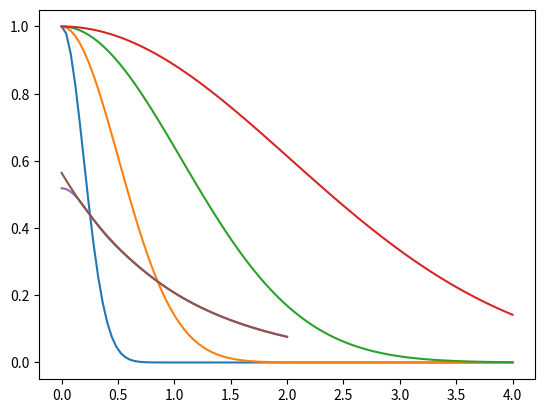

Recreate this plot in Python.
#!/usr/bin/env python
# coding: utf-8

# In[1]:


import math as m
import numpy as np
from scipy.linalg import eigh
import matplotlib.pyplot as plt
get_ipython().run_line_magic('matplotlib', 'inline')


# ### References
# 
# The referenced chapters, formulae and problems are from the book [Computational Physics, by Jos Thijssen](https://www.cambridge.org/core/books/computational-physics/BEE73B0139D4A9993193B57CDC62096E#fndtn-information).
# 
# This is only introductory material for more advanced topics/code presented on the [Computational Physics Blog](https://compphys.go.ro).
# 
# Related with Hartree-Fock I would recommend visiting:
# [How to solve a quantum many body problem](https://compphys.go.ro/how-to-solve-a-quantum-many-body-problem/) - on Born-Oppenheimer approximation, diagonalization and variational primciple (on this one you may find several other topics on the blog).
# 
# [The Hartree-Fock program](https://compphys.go.ro/the-hartree-fock-program/) - describes a C++ project I have on GitHub: [HartreeFock](https://github.com/aromanro/HartreeFock) which goes way beyond the following simple issues.
# 
# 

# ### From here, the variational Hydrogen computation, chapter 3
# 
# We're starting using Gaussians as basis functions. Here only $\Phi(r)=e^{-\alpha r^2}$. For the more complex ones and the details on the many centers cases, please check out the blog and the C++ Hartree-Fock project.

# In[2]:


# 3.26, 4.16
def Gaussian(alpha, r):
    return m.exp(-alpha*r*r)


# In[3]:


alpha=(13.00773, 1.962079, 0.444529, 0.1219492) # from 3.27
#alpha=(14, 2, 0.5, 0.1) # try something different here to see how it affects the results


# Let's see how they look like:

# In[4]:


f = np.zeros((100, 4))
r = np.linspace(0, 4, 100)
for i in range(100):
    for j in range(4):
        f[i, j] = Gaussian(alpha[j], r[i])
        
plt.plot(r, f)
plt.show()


# Integrals are very simple, the gaussians are centered in the same point (the nucleus), see eqn 3.29:

# In[5]:


def Overlap(alpha, ind1, ind2):
    return m.pow(m.pi/(alpha[ind1] + alpha[ind2]), 3./2.)


# In[6]:


def Kinetic(alpha, ind1, ind2):
    return 3*alpha[ind1]*alpha[ind2]*m.pow(m.pi, 3./2.)/m.pow(alpha[ind1] + alpha[ind2],5./2.)


# In[7]:


def Coulomb(alpha, ind1, ind2):
    return -2 * m.pi / (alpha[ind1] + alpha[ind2])


# The basis functions are not orthogonal, so we have to solve the generalized eigenvalue problem, using the overlap:

# In[8]:


basisSize = 4


# In[9]:


H = np.zeros((basisSize, basisSize))
O = np.zeros((basisSize, basisSize))
for i in range(basisSize):
    H[i, i] = Kinetic(alpha, i, i) + Coulomb(alpha, i, i)
    O[i, i] = Overlap(alpha, i, i)
    for j in range(i):
        H[i, j] = Kinetic(alpha, i, j) + Coulomb(alpha, i, j)
        O[i, j] = Overlap(alpha, i, j)
        H[j, i] = H[i, j]
        O[j, i] = O[i, j]


# In[10]:


eigvals, eigvecs = eigh(H, O, eigvals_only=False)


# In[11]:


print(eigvals[0])


# The exact result is -0.5 (here we use atomic units, the energy is in Hartrees).
# 
# The result here is quite good (you can often do that if you know the exact result in advance). DFTAtom gets -0.445 (that's the expected result for LDA, check out [NIST](https://www.nist.gov/pml/atomic-reference-data-electronic-structure-calculations/atomic-reference-data-electronic-7-0)) and HartreeFock (unrestricted) with STO6G gets -0.471. With the Variational Quantum Monte Carlo project with STO6G I also got -0.471. As the problem is analytically solvable and one knows the result, it's no surprise that the result is so good. One just has to ensure that the space spanned by the basis vectors includes as much as possible of the real solution.
# 
# Now let's look at the computed wavefunction together with the exact solution:

# In[12]:


def Wavefunction(alpha, eigenvecs, r, ind = 0):
    v = 0.
    for i in range(basisSize):
        v += eigenvecs[i, ind] * Gaussian(alpha[i], r)
    return v


# In[13]:


r = np.linspace(0, 2, 100)
w = np.zeros((100, 2))
for i in range(100):
    w[i, 0] = np.abs(Wavefunction(alpha, eigvecs, r[i]))
    w[i, 1] = 1. / np.sqrt(np.pi) * np.exp(-r[i])


# In[14]:


plt.plot(r, w)
plt.show()


# ### Chap 4, Helium computation

# In[15]:


alpha = (0.298073, 1.242567, 5.782948, 38.47497)


# In[16]:


# 4.11
def TwoElectronSingleCenter(alpha, p, r, q, s):
    return 2. * m.pow(m.pi, 5. / 2.) / ((alpha[p]+alpha[q])*(alpha[r]+alpha[s])*m.sqrt(alpha[p]+alpha[q]+alpha[r]+alpha[s]))


# In[17]:


H = np.zeros((basisSize, basisSize))
O = np.zeros((basisSize, basisSize))
Q = np.zeros((basisSize, basisSize, basisSize, basisSize))

for i in range(basisSize):
    for j in range(basisSize):
        H[i, j] = Kinetic(alpha, i, j) + 2. * Coulomb(alpha, i, j) #the 2 is due of Z=2 for Helium
        O[i, j] = Overlap(alpha, i, j)
        for k in range(basisSize):
            for l in range(basisSize):
                Q[i, j, k, l]=TwoElectronSingleCenter(alpha, i, j, k, l)


# In[18]:


v = 0
for i in range(basisSize):
    for j in range(basisSize):
        v += O[i, j]
v = 1. / m.sqrt(v)

C = np.array([v, v, v, v]) # a choice for C to start with. Check the commented one instead
#C = np.array([1, 1, 1, 1])


# In[19]:


F = np.zeros((basisSize, basisSize))
oldE = 100

for cycle in range(100):
    
    # 4.18
    #for i in range(basisSize):
    #    for j in range(basisSize):
    #        F[i, j] = H[i, j]
    #        for k in range(basisSize):
    #            for l in range(basisSize):
    #                F[i, j] += Q[i, k, j, l] * C[k] * C[l]
                    
    F = H + np.einsum('ikjl,k,l', Q, C, C)                    
                    
    # 4.20
    eigvals, eigvecs = eigh(F, O, eigvals_only=False)

    C = eigvecs[:,0]

    # 4.21
    #Eg = 0
    #for i in range(basisSize):
    #    for j in range(basisSize):
    #        Eg += 2 * C[i] * C[j] * H[i, j]
    #        for k in range(basisSize):
    #            for l in range(basisSize):
    #                Eg += Q[i, k, j, l] * C[i] * C[j] * C[k] * C[l]
                    
    Eg = 2 * np.einsum('ij,i,j', H, C, C) + np.einsum('ikjl,i,j,k,l', Q, C, C, C, C)
    
    if abs(oldE-Eg) < 1E-10:
        break
    
    oldE = Eg


# In[20]:


print(Eg)


# HartreeFock with STO6G gets here -2.846 (but with a basis set with more Gaussians, you certainly can get better results), DFTAtom -2.8348 (again, that's normal for LDA: [NIST](https://www.nist.gov/pml/atomic-reference-data-electronic-structure-calculations/atomic-reference-data-electronic-7-1)) and the Variational Quantum Monte Carlo, -2.8759. The later 'beats' the result obtained here. 

# ### The first problem, H2+ (problem 4.8)
# 
# Now we have two centers so intergrals get more complex. You may simplify some integrals computation by using the already computed overlap, such optimizations are left out from here, they exist in the C++ project. For the H2+, as there is a single electron, we don't need a self-consistency loop.

# In[21]:


# see 4.114 and 4.116
def F0(t):
    if t==0:
        return 1.
    p = m.sqrt(t)
    a = 1. / p
    return a * m.sqrt(m.pi) / 2. * m.erf(p)


# In[22]:


# 4.98
def Rp(alpha, beta, Ra, Rb):
    return (alpha*Ra + beta*Rb) / (alpha + beta)


# In[23]:


# 4.100
def OverlapTwoCenters(alpha, beta, Ra, Rb):
    difR = Ra - Rb
    len2 = difR.dot(difR)
    aplusb = alpha + beta
    ab = alpha * beta / aplusb
    return m.pow(m.pi / aplusb, 3./2.) * m.exp(-ab * len2)


# In[24]:


# 4.103
def KineticTwoCenters(alpha, beta, Ra, Rb):
    difR = Ra - Rb
    len2 = difR.dot(difR)
    aplusb = alpha + beta
    ab = alpha * beta / aplusb
    O = m.pow(m.pi/aplusb, 3./2.) * m.exp(-ab * len2) # it's actually the overlap, check the OverlapTwoCenters
    return ab * (3. - 2. * ab * len2) * O #this can be optimized with already computed overlap, see above


# In[25]:


# 4.115
def Nuclear(alpha, beta, Ra, Rb, Rc, Z = 1.):
    aplusb = alpha + beta
    ab = alpha * beta / aplusb
    difR = Ra - Rb
    len2 = difR.dot(difR)
    difRc = Rp(alpha, beta, Ra, Rb) - Rc
    len2c = difRc.dot(difRc)
    K = m.exp(-ab*len2)
    return -2. * m.pi * Z / aplusb * K * F0(aplusb*len2c)


# In[26]:


# 4.123
def TwoElectronTwoCenter(alpha, beta, gamma, delta, Ra, Rb, Rc, Rd):
    RP = Rp(alpha, gamma, Ra, Rc)
    RQ = Rp(beta, delta, Rb, Rd)
    alphaplusgamma = alpha + gamma
    betaplusdelta = beta + delta
    Rac = Ra - Rc
    Rbd = Rb - Rd
    Rpq = RP - RQ
    Racl2 = Rac.dot(Rac)
    Rbdl2 = Rbd.dot(Rbd)
    Rpql2 = Rpq.dot(Rpq)
    return 2. * m.pow(m.pi, 5./2.) / (alphaplusgamma * betaplusdelta * m.sqrt(alphaplusgamma+betaplusdelta)) *            m.exp(-alpha*gamma/alphaplusgamma*Racl2 - beta*delta/betaplusdelta*Rbdl2) *           F0(alphaplusgamma*betaplusdelta / (alphaplusgamma+betaplusdelta) * Rpql2)


# In[27]:


alpha=(13.00773, 1.962079, 0.444529, 0.1219492)


# In[28]:


basisSize = 4 # for each atom


# In[29]:


H = np.zeros((basisSize * 2, basisSize * 2))
O = np.zeros((basisSize * 2, basisSize * 2))
R0 = np.array([0, 0, 0])
R1 = np.array([1, 0, 0])
for i in range(basisSize):
    a = alpha[i]    
    basisSizei = basisSize + i
    for j in range(basisSize):        
        b = alpha[j]        
        basisSizej = basisSize + j
        O[i, j] = OverlapTwoCenters(a, b, R0, R0)
        O[basisSizei, j] = OverlapTwoCenters(a, b, R1, R0)
        O[i, basisSizej] = OverlapTwoCenters(a, b, R0, R1)
        O[basisSizei, basisSizej] = OverlapTwoCenters(a, b, R1, R1)
        H[i, j] = KineticTwoCenters(a, b, R0, R0) + Nuclear(a, b, R0, R0, R0) + Nuclear(a, b, R0, R0, R1)
        H[basisSizei, j] = KineticTwoCenters(a, b, R1, R0) + Nuclear(a, b, R1, R0, R0) + Nuclear(a, b, R1, R0, R1)
        H[i, basisSizej] = KineticTwoCenters(a, b, R0, R1) + Nuclear(a, b, R0, R1, R0) + Nuclear(a, b, R0, R1, R1)
        H[basisSizei, basisSizej] = KineticTwoCenters(a, b, R1, R1) + Nuclear(a, b, R1, R1, R0) + Nuclear(a, b, R1, R1, R1)


# In[30]:


eigvals, eigvecs = eigh(H, O, eigvals_only=False)


# In[31]:


print(eigvals)


# ### Now the next problem, for H2 (problem 4.9) - here only the Hartree equation is solved
# 
# Filling the Q tensor looks ugly but I think it's better to leave it like that. If you want, you may make it prettier by observing that you can count from 0 to 0xF and use the proper bit to select to pass R0 or R1 and to select the proper sector of the tensor.

# In[32]:


Q = np.zeros((basisSize*2, basisSize*2, basisSize*2, basisSize*2))
for i in range(basisSize):
    a = alpha[i]
    basisSizei = basisSize + i
    for j in range(basisSize):
        b = alpha[j]
        basisSizej = basisSize + j
        for k in range(basisSize):
            c = alpha[k]
            basisSizek = basisSize + k
            for l in range(basisSize):
                basisSizel = basisSize + l
                d = alpha[l]                
                Q[i, j, k, l]=TwoElectronTwoCenter(a, b, c, d, R0, R0, R0, R0)
                Q[i, j, k, basisSizel]=TwoElectronTwoCenter(a, b, c, d, R0, R0, R0, R1)
                Q[i, j, basisSizek, l]=TwoElectronTwoCenter(a, b, c, d, R0, R0, R1, R0)
                Q[i, j, basisSizek, basisSizel]=TwoElectronTwoCenter(a, b, c, d, R0, R0, R1, R1)
                Q[i, basisSizej, k, l]=TwoElectronTwoCenter(a, b, c, d, R0, R1, R0, R0)
                Q[i, basisSizej, k, basisSizel]=TwoElectronTwoCenter(a, b, c, d, R0, R1, R0, R1)
                Q[i, basisSizej, basisSizek, l]=TwoElectronTwoCenter(a, b, c, d, R0, R1, R1, R0)
                Q[i, basisSizej, basisSizek, basisSizel]=TwoElectronTwoCenter(a, b, c, d, R0, R1, R1, R1)
                Q[basisSizei, j, k, l]=TwoElectronTwoCenter(a, b, c, d, R1, R0, R0, R0)
                Q[basisSizei, j, k, basisSizel]=TwoElectronTwoCenter(a, b, c, d, R1, R0, R0, R1)
                Q[basisSizei, j, basisSizek, l]=TwoElectronTwoCenter(a, b, c, d, R1, R0, R1, R0)
                Q[basisSizei, j, basisSizek, basisSizel]=TwoElectronTwoCenter(a, b, c, d, R1, R0, R1, R1)
                Q[basisSizei, basisSizej, k, l]=TwoElectronTwoCenter(a, b, c, d, R1, R1, R0, R0)
                Q[basisSizei, basisSizej, k, basisSizel]=TwoElectronTwoCenter(a, b, c, d, R1, R1, R0, R1)
                Q[basisSizei, basisSizej, basisSizek, l]=TwoElectronTwoCenter(a, b, c, d, R1, R1, R1, R0)
                Q[basisSizei, basisSizej, basisSizek, basisSizel]=TwoElectronTwoCenter(a, b, c, d, R1, R1, R1, R1)              


# In[33]:


v = 0
for i in range(2 * basisSize):
    for j in range(2 * basisSize):
        v += O[i, j]
v = 1. / m.sqrt(v)

C = np.array([v, v, v, v, v, v, v, v])


# In[34]:


F = np.zeros((2*basisSize, 2*basisSize))
oldE = 100

for cycle in range(100):

    #for i in range(2*basisSize):
    #    for j in range(2*basisSize):
    #        F[i, j] = H[i, j]
    #        for k in range(2*basisSize):
    #            for l in range(2*basisSize):
    #                F[i, j] += Q[i, k, j, l] * C[k] * C[l]
    
    F = H + np.einsum('ikjl,k,l', Q, C, C) 

    eigvals, eigvecs = eigh(F, O, eigvals_only=False)

    C = eigvecs[:,0]

    #Eg = 0
    #for i in range(2*basisSize):
    #    for j in range(2*basisSize):
    #        Eg += 2 * C[i] * C[j] * H[i, j]
    #        for k in range(2*basisSize):
    #            for l in range(2*basisSize):
    #                Eg += Q[i, k, j, l] * C[i] * C[j] * C[k] * C[l]

    Eg = C.dot(H + F).dot(C)
     
    if abs(oldE-Eg) < 1E-10:
        break
    
    oldE = Eg


# In[35]:


print(Eg + 1) # +1 for nuclear repulsion energy


# In[36]:


print(C)


# ### Now the next problem, for H2 (problem 4.12) - but now with Hartree-Fock
# 
# Here there are a lot of optimizations suggested in the book - for the electron-electron integrals, one can reduce roughly to 1/8 the number of computed integrals using symmetry. Instead of solving the general eigenvalue problem each selfconsistency step you can go with solving only the regular eigenvalue problem, for details please check the book and the C++ HartreeFock project. I didn't want to go with those here.

# In[37]:


Qt = np.zeros((basisSize*2, basisSize*2, basisSize*2, basisSize*2))
for p in range(2*basisSize):
    for q in range(2*basisSize):
        for r in range(2*basisSize):
            for s in range(2*basisSize):
                Qt[p, q, r, s] = 2. * Q[p, q, r, s] - Q[p, r, s, q]


# In[38]:


C = np.array([v, v, v, v, v, v, v, v]) #reinitialize C


# In[39]:


# as above, but Hartree-Fock with Qt instead of Q
F = np.zeros((2*basisSize, 2*basisSize))
oldE = 100

for cycle in range(100):

    #for i in range(2*basisSize):
    #    for j in range(2*basisSize):
    #        F[i, j] = H[i, j]
    #        for k in range(2*basisSize):
    #            for l in range(2*basisSize):
    #                F[i, j] += Qt[i, k, j, l] * C[k] * C[l]
    
    F = H + np.einsum('ikjl,k,l', Q, C, C) 

    eigvals, eigvecs = eigh(F, O, eigvals_only=False)

    C = eigvecs[:,0]
    
    Eg = C.dot(H + F).dot(C)
       
    if abs(oldE-Eg) < 1E-10:
        break
    
    oldE = Eg


# In[40]:


print(Eg + 1) # +1 for nuclear repulsion energy


# We obtain the same result as above, despite using Hartree-Fock, because we have only two electrons, one with spin up, one with down, so no spin-exchange.
# 
# With the C++ Hartree-Fock project, restricted method with STO6G, the result is -1.0758. Again, with a better basis set the result could be much better. With the Variational Quantum Monte Carlo method I got -1.092, again, better than the result above.

# In[41]:


print(C)


# In[ ]:




